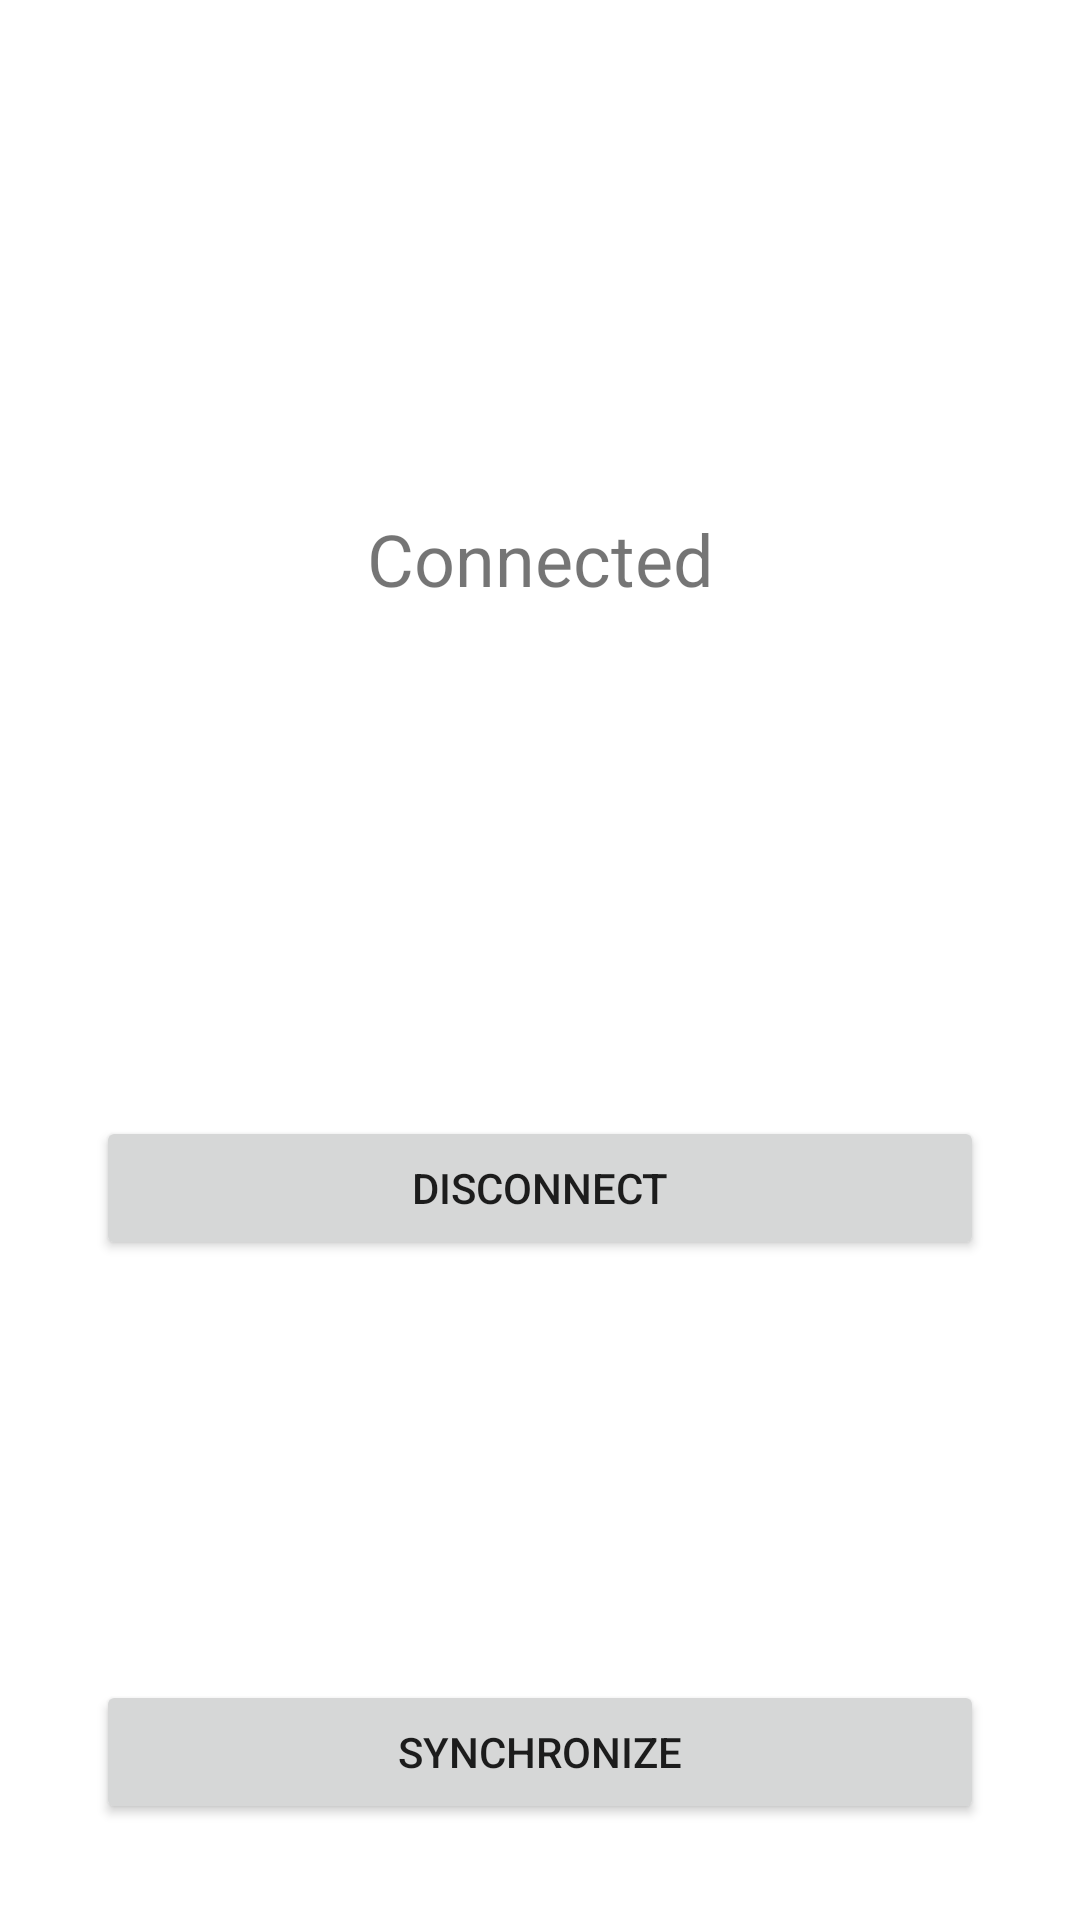

Write the Android layout XML for this screen, with the resource values it uses.
<!-- AndroidManifest.xml: application theme Theme.ERegister -->
<!-- res/layout/activity_chat.xml -->
<?xml version="1.0" encoding="utf-8"?>
<androidx.constraintlayout.widget.ConstraintLayout xmlns:android="http://schemas.android.com/apk/res/android"
    xmlns:app="http://schemas.android.com/apk/res-auto"
    xmlns:tools="http://schemas.android.com/tools"
    android:layout_width="match_parent"
    android:layout_height="match_parent"
    tools:context=".connect.DeviceConnectedActivity">

    <TextView
        android:id="@+id/protocol_text"
        android:layout_width="0dp"
        android:layout_height="wrap_content"
        android:layout_marginStart="35dp"
        android:layout_marginEnd="35dp"
        android:paddingTop="30dp"
        android:paddingBottom="30dp"
        android:text="@string/connected"
        android:textAlignment="center"
        android:textSize="24sp"
        app:layout_constraintBottom_toTopOf="@+id/disconnect_button"
        app:layout_constraintEnd_toEndOf="parent"
        app:layout_constraintStart_toStartOf="parent"
        app:layout_constraintTop_toTopOf="parent" />

    <Button
        android:id="@+id/send_button"
        android:layout_width="0dp"
        android:layout_height="wrap_content"
        android:layout_marginStart="32dp"
        android:layout_marginEnd="32dp"
        android:layout_marginBottom="32dp"
        android:layout_weight="1"
        android:text="@string/synchronize"
        app:icon="@drawable/ic_baseline_sync_24"
        app:layout_constraintBottom_toBottomOf="parent"
        app:layout_constraintEnd_toEndOf="parent"
        app:layout_constraintStart_toStartOf="parent" />

    <com.airbnb.lottie.LottieAnimationView
        android:id="@+id/phone_sync"
        android:layout_width="120dp"
        android:layout_height="120dp"
        android:scaleType="fitXY"
        android:visibility="invisible"
        app:layout_constraintBottom_toTopOf="@+id/send_button"
        app:layout_constraintEnd_toEndOf="parent"
        app:layout_constraintHorizontal_bias="0.5"
        app:layout_constraintStart_toStartOf="parent"
        app:layout_constraintTop_toBottomOf="@+id/disconnect_button"
        app:lottie_autoPlay="true"
        app:lottie_loop="true"
        app:lottie_rawRes="@raw/phone_sync" />


    <com.airbnb.lottie.LottieAnimationView
        android:id="@+id/phone_sync_done"
        android:layout_width="120dp"
        android:layout_height="120dp"
        android:scaleType="fitXY"
        android:visibility="invisible"
        app:layout_constraintBottom_toTopOf="@+id/send_button"
        app:layout_constraintEnd_toEndOf="parent"
        app:layout_constraintHorizontal_bias="0.5"
        app:layout_constraintStart_toStartOf="parent"
        app:layout_constraintTop_toBottomOf="@+id/disconnect_button"
        app:lottie_autoPlay="true"
        app:lottie_loop="true"
        app:lottie_rawRes="@raw/nfc_scan_completed" />

    <Button
        android:id="@+id/disconnect_button"
        android:layout_width="0dp"
        android:layout_height="wrap_content"
        android:layout_marginStart="32dp"
        android:layout_marginEnd="32dp"
        android:text="@string/disconnect"
        app:icon="@drawable/ic_baseline_portable_wifi_off_24"
        app:layout_constraintBottom_toTopOf="@+id/send_button"
        app:layout_constraintEnd_toEndOf="parent"
        app:layout_constraintStart_toStartOf="parent"
        app:layout_constraintTop_toBottomOf="@+id/protocol_text" />

</androidx.constraintlayout.widget.ConstraintLayout>
<!-- resources referenced by this layout -->
<resources>
  <!-- drawable ic_baseline_portable_wifi_off_24 (drawable) -->
  <vector android:autoMirrored="true" android:height="24dp"
      android:tint="#FFFFFF" android:viewportHeight="24"
      android:viewportWidth="24" android:width="24dp" xmlns:android="http://schemas.android.com/apk/res/android">
      <path android:fillColor="@android:color/white" android:pathData="M17.56,14.24c0.28,-0.69 0.44,-1.45 0.44,-2.24 0,-3.31 -2.69,-6 -6,-6 -0.79,0 -1.55,0.16 -2.24,0.44l1.62,1.62c0.2,-0.03 0.41,-0.06 0.62,-0.06 2.21,0 4,1.79 4,4 0,0.21 -0.02,0.42 -0.05,0.63l1.61,1.61zM12,4c4.42,0 8,3.58 8,8 0,1.35 -0.35,2.62 -0.95,3.74l1.47,1.47C21.46,15.69 22,13.91 22,12c0,-5.52 -4.48,-10 -10,-10 -1.91,0 -3.69,0.55 -5.21,1.47l1.46,1.46C9.37,4.34 10.65,4 12,4zM3.27,2.5L2,3.77l2.1,2.1C2.79,7.57 2,9.69 2,12c0,3.7 2.01,6.92 4.99,8.65l1,-1.73C5.61,17.53 4,14.96 4,12c0,-1.76 0.57,-3.38 1.53,-4.69l1.43,1.44C6.36,9.68 6,10.8 6,12c0,2.22 1.21,4.15 3,5.19l1,-1.74c-1.19,-0.7 -2,-1.97 -2,-3.45 0,-0.65 0.17,-1.25 0.44,-1.79l1.58,1.58L10,12c0,1.1 0.9,2 2,2l0.21,-0.02 0.01,0.01 7.51,7.51L21,20.23 4.27,3.5l-1,-1z"/>
  </vector>
  <!-- drawable ic_baseline_sync_24 (drawable) -->
  <vector android:autoMirrored="true" android:height="24dp"
      android:tint="#FFFFFF" android:viewportHeight="24"
      android:viewportWidth="24" android:width="24dp" xmlns:android="http://schemas.android.com/apk/res/android">
      <path android:fillColor="@android:color/white" android:pathData="M12,4L12,1L8,5l4,4L12,6c3.31,0 6,2.69 6,6 0,1.01 -0.25,1.97 -0.7,2.8l1.46,1.46C19.54,15.03 20,13.57 20,12c0,-4.42 -3.58,-8 -8,-8zM12,18c-3.31,0 -6,-2.69 -6,-6 0,-1.01 0.25,-1.97 0.7,-2.8L5.24,7.74C4.46,8.97 4,10.43 4,12c0,4.42 3.58,8 8,8v3l4,-4 -4,-4v3z"/>
  </vector>
  <string name="connected">Connected</string>
  <string name="disconnect">Disconnect</string>
  <string name="synchronize">Synchronize</string>
  <style name="Theme.ERegister" parent="Theme.MaterialComponents.DayNight.DarkActionBar">
          
          <item name="colorPrimary">@color/purple_500</item>
          <item name="colorPrimaryVariant">@color/purple_700</item>
          <item name="colorOnPrimary">@color/white</item>
          <item name="colorPrimaryDark">@color/purple_700</item>
          
          <item name="colorSecondary">@color/teal_200</item>
          <item name="colorSecondaryVariant">@color/teal_700</item>
          <item name="colorOnSecondary">@color/black</item>
          
          <item name="android:statusBarColor" tools:targetApi="l">?attr/colorPrimaryVariant</item>
  
          <item name="android:windowContentOverlay">@null</item>
          
      </style>
  <color name="purple_500">#FF6200EE</color>
  <color name="purple_700">#FF3700B3</color>
  <color name="white">#FFFFFFFF</color>
  <color name="teal_200">#FF03DAC5</color>
  <color name="teal_700">#FF018786</color>
  <color name="black">#FF000000</color>
</resources>
